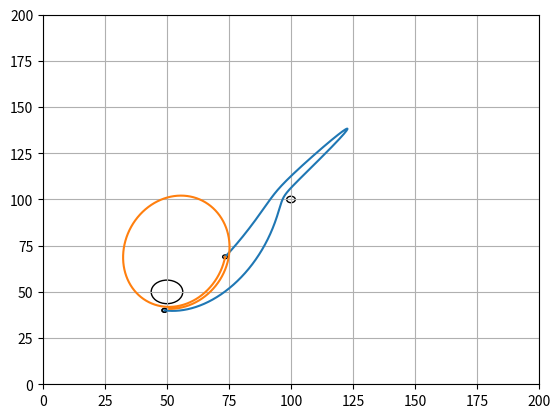

Reproduce this figure in Python.
import matplotlib.pyplot as plt
import math
plt.ion()

G = 6.673e-11  # gravity constant
gridArea = [0, 200, 0, 200]  # margins of the coordinate grid
gridScale = 1000000  # 1 unit of grid equals 1000000m or 1000km

plt.clf()  # clear plot area
plt.axis(gridArea)  # create new coordinate grid
plt.grid()  # place grid

class Object:
    _instances = []
    def __init__(self, name, position, radius, mass):
        self.name = name
        self.position = position
        self.radius = radius  # in grid values
        self.mass = mass
        self.placeObject()
        self.velocity = 0
        Object._instances.append(self)

    def placeObject(self):
        drawObject = plt.Circle(self.position, radius=self.radius, fill=False, color="black")
        plt.gca().add_patch(drawObject)
        plt.show()

    def giveMotion(self, deltaV, motionDirection, time):
        if self.velocity != 0:
            x_comp = math.sin(math.radians(self.motionDirection))*self.velocity
            y_comp = math.cos(math.radians(self.motionDirection))*self.velocity
            x_comp += math.sin(math.radians(motionDirection))*deltaV
            y_comp += math.cos(math.radians(motionDirection))*deltaV
            self.velocity = math.sqrt((x_comp**2)+(y_comp**2))

            if x_comp > 0 and y_comp > 0:  # calculate degrees depending on the coordinate quadrant
                self.motionDirection = math.degrees(math.asin(abs(x_comp)/self.velocity))  # update motion direction
            elif x_comp > 0 and y_comp < 0:
                self.motionDirection = math.degrees(math.asin(abs(y_comp)/self.velocity)) + 90
            elif x_comp < 0 and y_comp < 0:
                self.motionDirection = math.degrees(math.asin(abs(x_comp)/self.velocity)) + 180
            else:
                self.motionDirection = math.degrees(math.asin(abs(y_comp)/self.velocity)) + 270

        else:
            self.velocity = self.velocity + deltaV  # in m/s
            self.motionDirection = motionDirection  # degrees
        self.time = time  # in seconds
        self.vectorUpdate()

    def vectorUpdate(self):
        self.placeObject()
        data = []

        for t in range(self.time):
            motionForce = self.mass * self.velocity  # F = m * v
            x_net = 0
            y_net = 0
            for x in [y for y in Object._instances if y is not self]:
                distance = math.sqrt(((self.position[0]-x.position[0])**2) +
                             (self.position[1]-x.position[1])**2)
                gravityForce = G*(self.mass * x.mass)/((distance*gridScale)**2)

                x_pos = self.position[0] - x.position[0]
                y_pos = self.position[1] - x.position[1]

                if x_pos <= 0 and y_pos > 0:  # calculate degrees depending on the coordinate quadrant
                    gravityDirection = math.degrees(math.asin(abs(y_pos)/distance))+90

                elif x_pos > 0 and y_pos >= 0:
                    gravityDirection = math.degrees(math.asin(abs(x_pos)/distance))+180

                elif x_pos >= 0 and y_pos < 0:
                    gravityDirection = math.degrees(math.asin(abs(y_pos)/distance))+270

                else:
                    gravityDirection = math.degrees(math.asin(abs(x_pos)/distance))

                x_gF = gravityForce * math.sin(math.radians(gravityDirection))  # x component of vector
                y_gF = gravityForce * math.cos(math.radians(gravityDirection))  # y component of vector

                x_net += x_gF
                y_net += y_gF

            x_mF = motionForce * math.sin(math.radians(self.motionDirection))
            y_mF = motionForce * math.cos(math.radians(self.motionDirection))
            x_net += x_mF
            y_net += y_mF
            netForce = math.sqrt((x_net**2)+(y_net**2))

            if x_net > 0 and y_net > 0:  # calculate degrees depending on the coordinate quadrant
                self.motionDirection = math.degrees(math.asin(abs(x_net)/netForce))  # update motion direction
            elif x_net > 0 and y_net < 0:
                self.motionDirection = math.degrees(math.asin(abs(y_net)/netForce)) + 90
            elif x_net < 0 and y_net < 0:
                self.motionDirection = math.degrees(math.asin(abs(x_net)/netForce)) + 180
            else:
                self.motionDirection = math.degrees(math.asin(abs(y_net)/netForce)) + 270

            self.velocity = netForce/self.mass  # update velocity
            traveled = self.velocity/gridScale  # grid distance traveled per 1 sec
            self.position = (self.position[0] + math.sin(math.radians(self.motionDirection))*traveled,
                             self.position[1] + math.cos(math.radians(self.motionDirection))*traveled)  # update pos
            data.append([self.position[0], self.position[1]])

            collision = 0
            for x in [y for y in Object._instances if y is not self]:
                if (self.position[0] - x.position[0])**2 + (self.position[1] - x.position[1])**2 <= x.radius**2:
                    collision = 1
                    break
            if collision != 0:
                print("Collision!")
                break

        plt.plot([x[0] for x in data], [x[1] for x in data])

Earth = Object(name="Earth", position=(50.0, 50.0), radius=6.371, mass=5.972e24)
Moon = Object(name="Moon", position=(100.0, 100.0), radius=1.737, mass = 7.347e22)  # position not to real scale
Craft = Object(name="SpaceCraft", position=(49.0, 40.0), radius=1, mass=1.0e4)

Craft.giveMotion(deltaV=8500.0, motionDirection=100, time=130000)
Craft.giveMotion(deltaV=2000.0, motionDirection=90, time=60000)
plt.show(block=True)